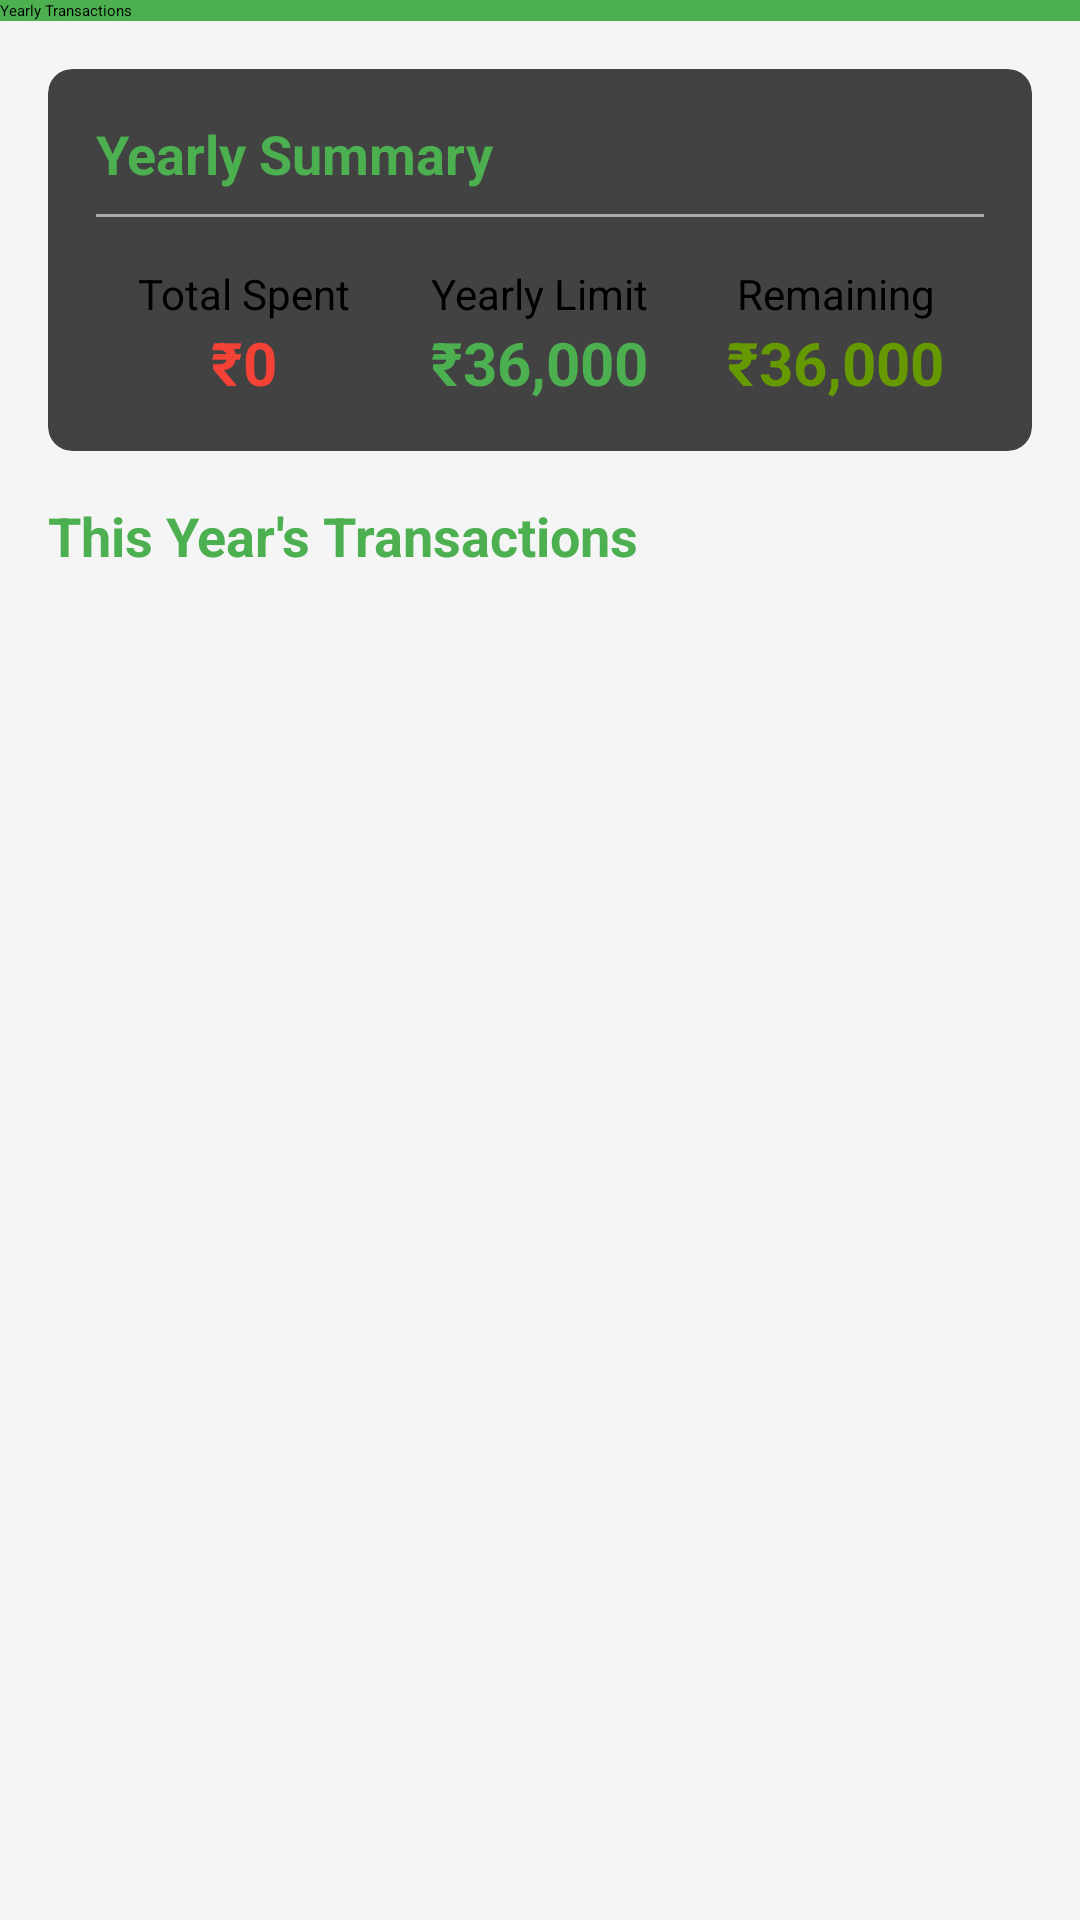

Here is an Android app screen rendered from its layout file. Give the layout XML and the strings, colors and styles it references.
<!-- AndroidManifest.xml: application theme Theme.SMARTFINANCER -->
<!-- res/layout/activity_yearly_transaction.xml -->
<?xml version="1.0" encoding="utf-8"?>
<androidx.constraintlayout.widget.ConstraintLayout xmlns:android="http://schemas.android.com/apk/res/android"
    xmlns:app="http://schemas.android.com/apk/res-auto"
    xmlns:tools="http://schemas.android.com/tools"
    android:layout_width="match_parent"
    android:layout_height="match_parent"
    android:background="@color/colorBackground"
    tools:context=".YearlyTransactionActivity">

    
    <androidx.appcompat.widget.Toolbar
        android:id="@+id/toolbar"
        android:layout_width="match_parent"
        android:layout_height="?attr/actionBarSize"
        android:background="@color/colorPrimary"
        android:elevation="4dp"
        android:theme="@style/ThemeOverlay.AppCompat.Dark.ActionBar"
        app:layout_constraintTop_toTopOf="parent"
        app:popupTheme="@style/ThemeOverlay.AppCompat.Light"
        app:title="Yearly Transactions" />

    
    <androidx.core.widget.NestedScrollView
        android:layout_width="match_parent"
        android:layout_height="0dp"
        app:layout_constraintBottom_toBottomOf="parent"
        app:layout_constraintTop_toBottomOf="@id/toolbar">

        <LinearLayout
            android:layout_width="match_parent"
            android:layout_height="wrap_content"
            android:orientation="vertical"
            android:padding="16dp">

            
            <androidx.cardview.widget.CardView
                android:layout_width="match_parent"
                android:layout_height="wrap_content"
                android:layout_marginBottom="16dp"
                app:cardCornerRadius="8dp"
                app:cardElevation="4dp">

                <LinearLayout
                    android:layout_width="match_parent"
                    android:layout_height="wrap_content"
                    android:orientation="vertical"
                    android:padding="16dp">

                    <TextView
                        android:layout_width="match_parent"
                        android:layout_height="wrap_content"
                        android:text="Yearly Summary"
                        android:textColor="@color/colorPrimary"
                        android:textSize="18sp"
                        android:textStyle="bold" />

                    <View
                        android:layout_width="match_parent"
                        android:layout_height="1dp"
                        android:layout_marginTop="8dp"
                        android:layout_marginBottom="16dp"
                        android:background="@android:color/darker_gray" />

                    <LinearLayout
                        android:layout_width="match_parent"
                        android:layout_height="wrap_content"
                        android:orientation="horizontal">

                        <LinearLayout
                            android:layout_width="0dp"
                            android:layout_height="wrap_content"
                            android:layout_weight="1"
                            android:gravity="center"
                            android:orientation="vertical">

                            <TextView
                                android:layout_width="wrap_content"
                                android:layout_height="wrap_content"
                                android:text="Total Spent"
                                android:textColor="@android:color/black"
                                android:textSize="14sp" />

                            <TextView
                                android:id="@+id/textYearlyTotal"
                                android:layout_width="wrap_content"
                                android:layout_height="wrap_content"
                                android:text="₹0"
                                android:textColor="@color/colorExpense"
                                android:textSize="20sp"
                                android:textStyle="bold" />
                        </LinearLayout>

                        <LinearLayout
                            android:layout_width="0dp"
                            android:layout_height="wrap_content"
                            android:layout_weight="1"
                            android:gravity="center"
                            android:orientation="vertical">

                            <TextView
                                android:layout_width="wrap_content"
                                android:layout_height="wrap_content"
                                android:text="Yearly Limit"
                                android:textColor="@android:color/black"
                                android:textSize="14sp" />

                            <TextView
                                android:id="@+id/textYearlyLimitValue"
                                android:layout_width="wrap_content"
                                android:layout_height="wrap_content"
                                android:text="₹36,000"
                                android:textColor="@color/colorPrimary"
                                android:textSize="20sp"
                                android:textStyle="bold" />
                        </LinearLayout>

                        <LinearLayout
                            android:layout_width="0dp"
                            android:layout_height="wrap_content"
                            android:layout_weight="1"
                            android:gravity="center"
                            android:orientation="vertical">

                            <TextView
                                android:layout_width="wrap_content"
                                android:layout_height="wrap_content"
                                android:text="Remaining"
                                android:textColor="@android:color/black"
                                android:textSize="14sp" />

                            <TextView
                                android:id="@+id/textYearlyRemaining"
                                android:layout_width="wrap_content"
                                android:layout_height="wrap_content"
                                android:text="₹36,000"
                                android:textColor="@android:color/holo_green_dark"
                                android:textSize="20sp"
                                android:textStyle="bold" />
                        </LinearLayout>
                    </LinearLayout>
                </LinearLayout>
            </androidx.cardview.widget.CardView>

            
            <TextView
                android:layout_width="match_parent"
                android:layout_height="wrap_content"
                android:layout_marginBottom="8dp"
                android:text="This Year's Transactions"
                android:textColor="@color/colorPrimary"
                android:textSize="18sp"
                android:textStyle="bold" />

            
            <androidx.recyclerview.widget.RecyclerView
                android:id="@+id/recyclerYearlyTransactions"
                android:layout_width="match_parent"
                android:layout_height="wrap_content"
                android:nestedScrollingEnabled="false" />

            
            <TextView
                android:id="@+id/textNoTransactions"
                android:layout_width="match_parent"
                android:layout_height="wrap_content"
                android:layout_marginTop="16dp"
                android:gravity="center"
                android:text="No transactions found for this year"
                android:textColor="@android:color/darker_gray"
                android:textSize="16sp"
                android:visibility="gone" />
        </LinearLayout>
    </androidx.core.widget.NestedScrollView>

</androidx.constraintlayout.widget.ConstraintLayout>
<!-- resources referenced by this layout -->
<resources>
  <color name="colorBackground">#F5F5F5</color>
  <color name="colorExpense">#F44336</color>
  <color name="colorPrimary">#4CAF50</color>
</resources>
